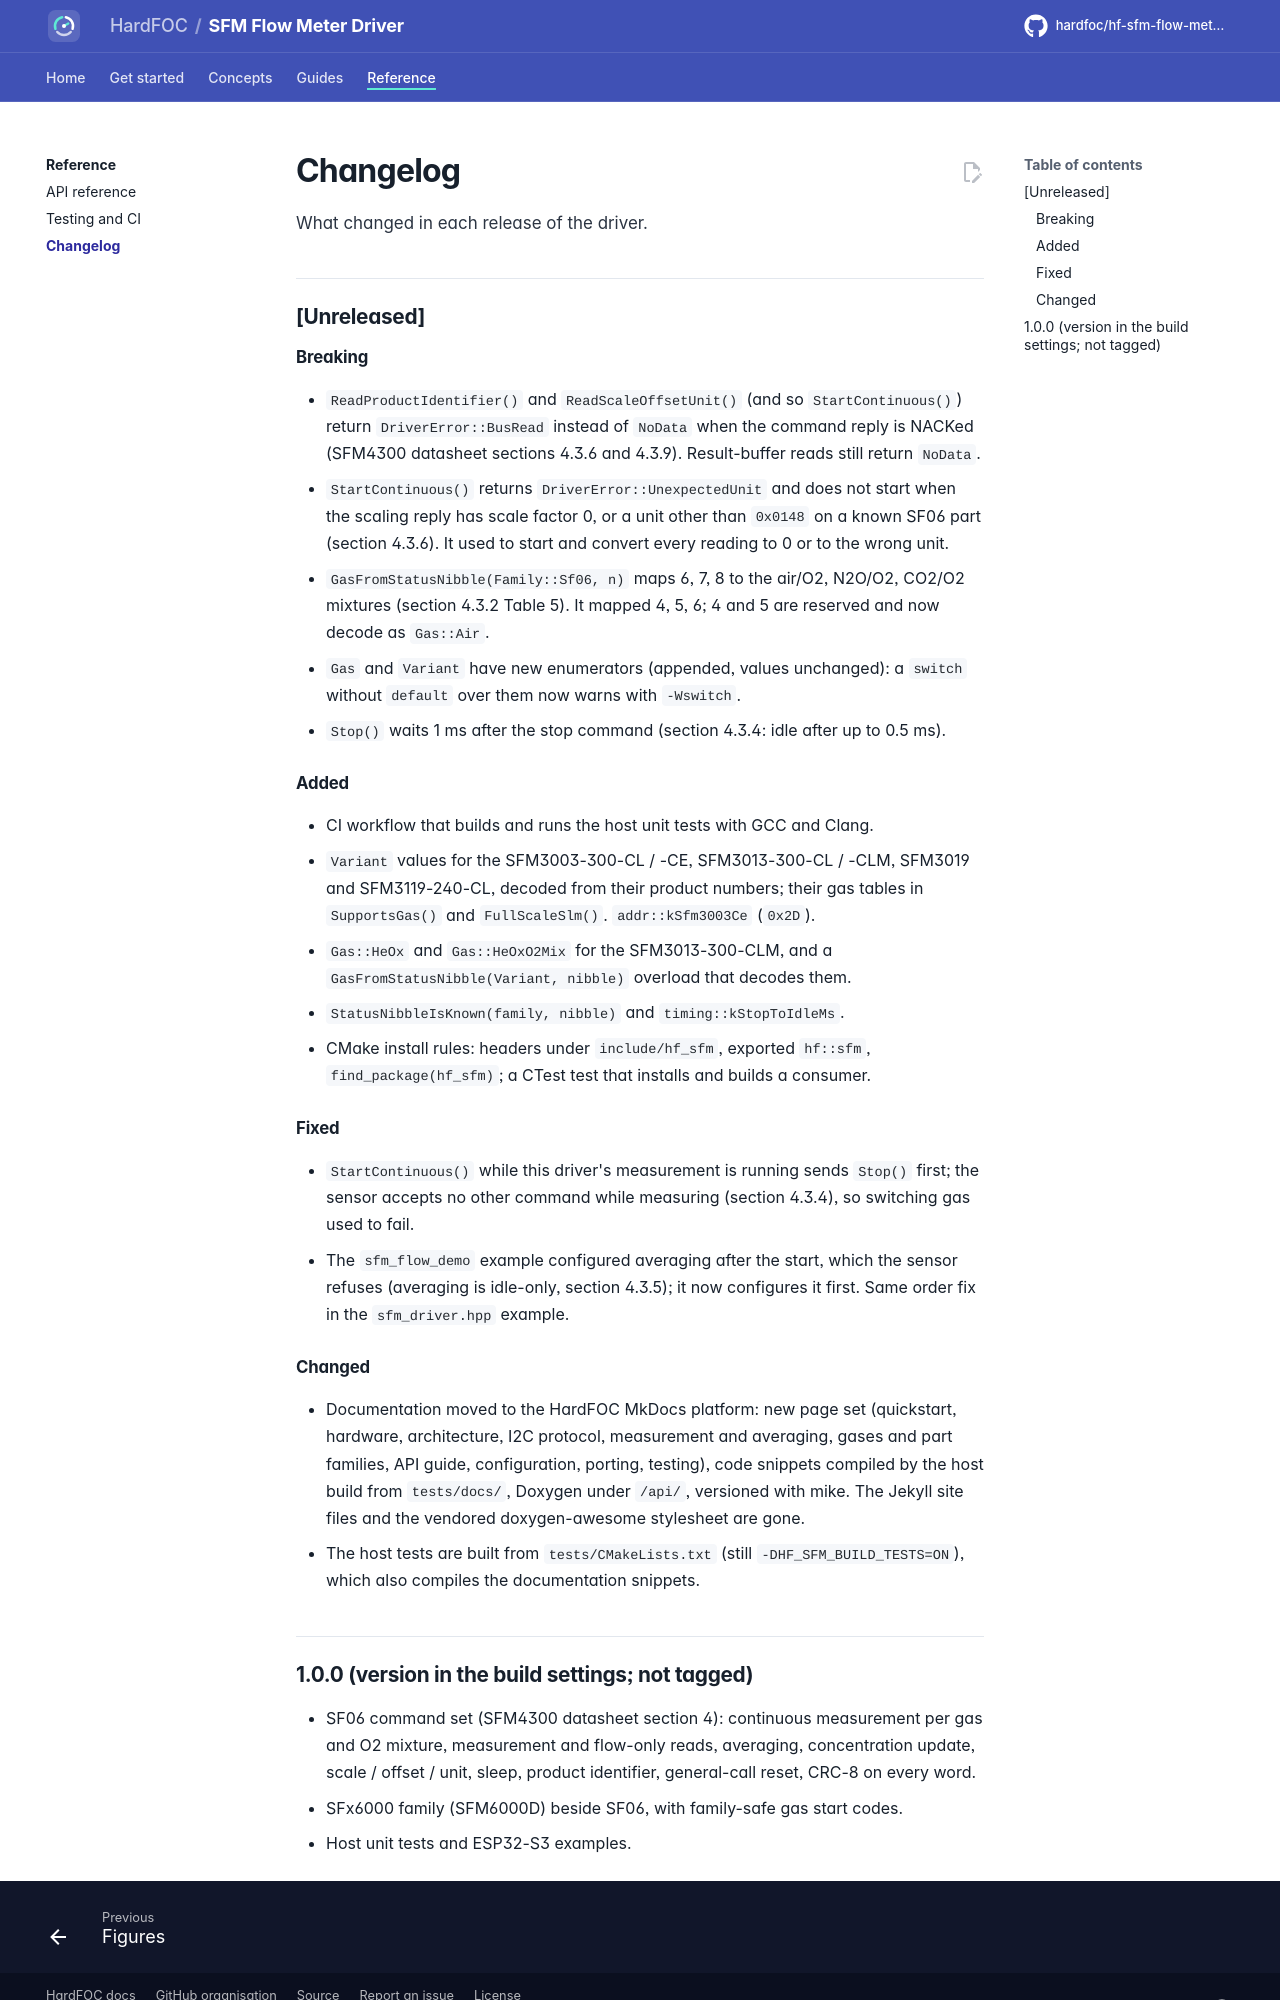

repository: hardfoc/hf-sfm-flow-meter-driver · page: dev/changelog/index.html · generator: mkdocs

# Changelog

All notable changes to this driver are listed here. The format follows
[Keep a Changelog](https://keepachangelog.com/en/1.1.0/) and the project uses
[Semantic Versioning](https://semver.org/).

## [Unreleased]

### Breaking

- `ReadProductIdentifier()` and `ReadScaleOffsetUnit()` (and so `StartContinuous()`) return
  `DriverError::BusRead` instead of `NoData` when the command reply is NACKed (SFM4300 datasheet sections 4.3.6
  and 4.3.9). Result-buffer reads still return `NoData`.
- `StartContinuous()` returns `DriverError::UnexpectedUnit` and does not start when the scaling reply has scale
  factor 0, or a unit other than `0x0148` on a known SF06 part (section 4.3.6). It used to start and convert every
  reading to 0 or to the wrong unit.
- `GasFromStatusNibble(Family::Sf06, n)` maps 6, 7, 8 to the air/O2, N2O/O2, CO2/O2 mixtures (section 4.3.2
  Table 5). It mapped 4, 5, 6; 4 and 5 are reserved and now decode as `Gas::Air`.
- `Gas` and `Variant` have new enumerators (appended, values unchanged): a `switch` without `default` over them
  now warns with `-Wswitch`.
- `Stop()` waits 1 ms after the stop command (section 4.3.4: idle after up to 0.5 ms).

### Added

- CI workflow that builds and runs the host unit tests with GCC and Clang.
- `Variant` values for the SFM3003-300-CL / -CE, SFM3013-300-CL / -CLM, SFM3019 and SFM3119-240-CL, decoded from
  their product numbers; their gas tables in `SupportsGas()` and `FullScaleSlm()`. `addr::kSfm3003Ce` (`0x2D`).
- `Gas::HeOx` and `Gas::HeOxO2Mix` for the SFM3013-300-CLM, and a `GasFromStatusNibble(Variant, nibble)`
  overload that decodes them.
- `StatusNibbleIsKnown(family, nibble)` and `timing::kStopToIdleMs`.
- CMake install rules: headers under `include/hf_sfm`, exported `hf::sfm`, `find_package(hf_sfm)`; a CTest test
  that installs and builds a consumer.

### Fixed

- `StartContinuous()` while this driver's measurement is running sends `Stop()` first; the sensor accepts no other
  command while measuring (section 4.3.4), so switching gas used to fail.
- The `sfm_flow_demo` example configured averaging after the start, which the sensor refuses (averaging is
  idle-only, section 4.3.5); it now configures it first. Same order fix in the `sfm_driver.hpp` example.

### Changed

- Documentation moved to the HardFOC MkDocs platform: new page set (quickstart, hardware, architecture, I2C
  protocol, measurement and averaging, gases and part families, API guide, configuration, porting, testing), code
  snippets compiled by the host build from `tests/docs/`, Doxygen under `/api/`, versioned with mike. The Jekyll
  site files and the vendored doxygen-awesome stylesheet are gone.
- The host tests are built from `tests/CMakeLists.txt` (still `-DHF_SFM_BUILD_TESTS=ON`), which also compiles the
  documentation snippets.
